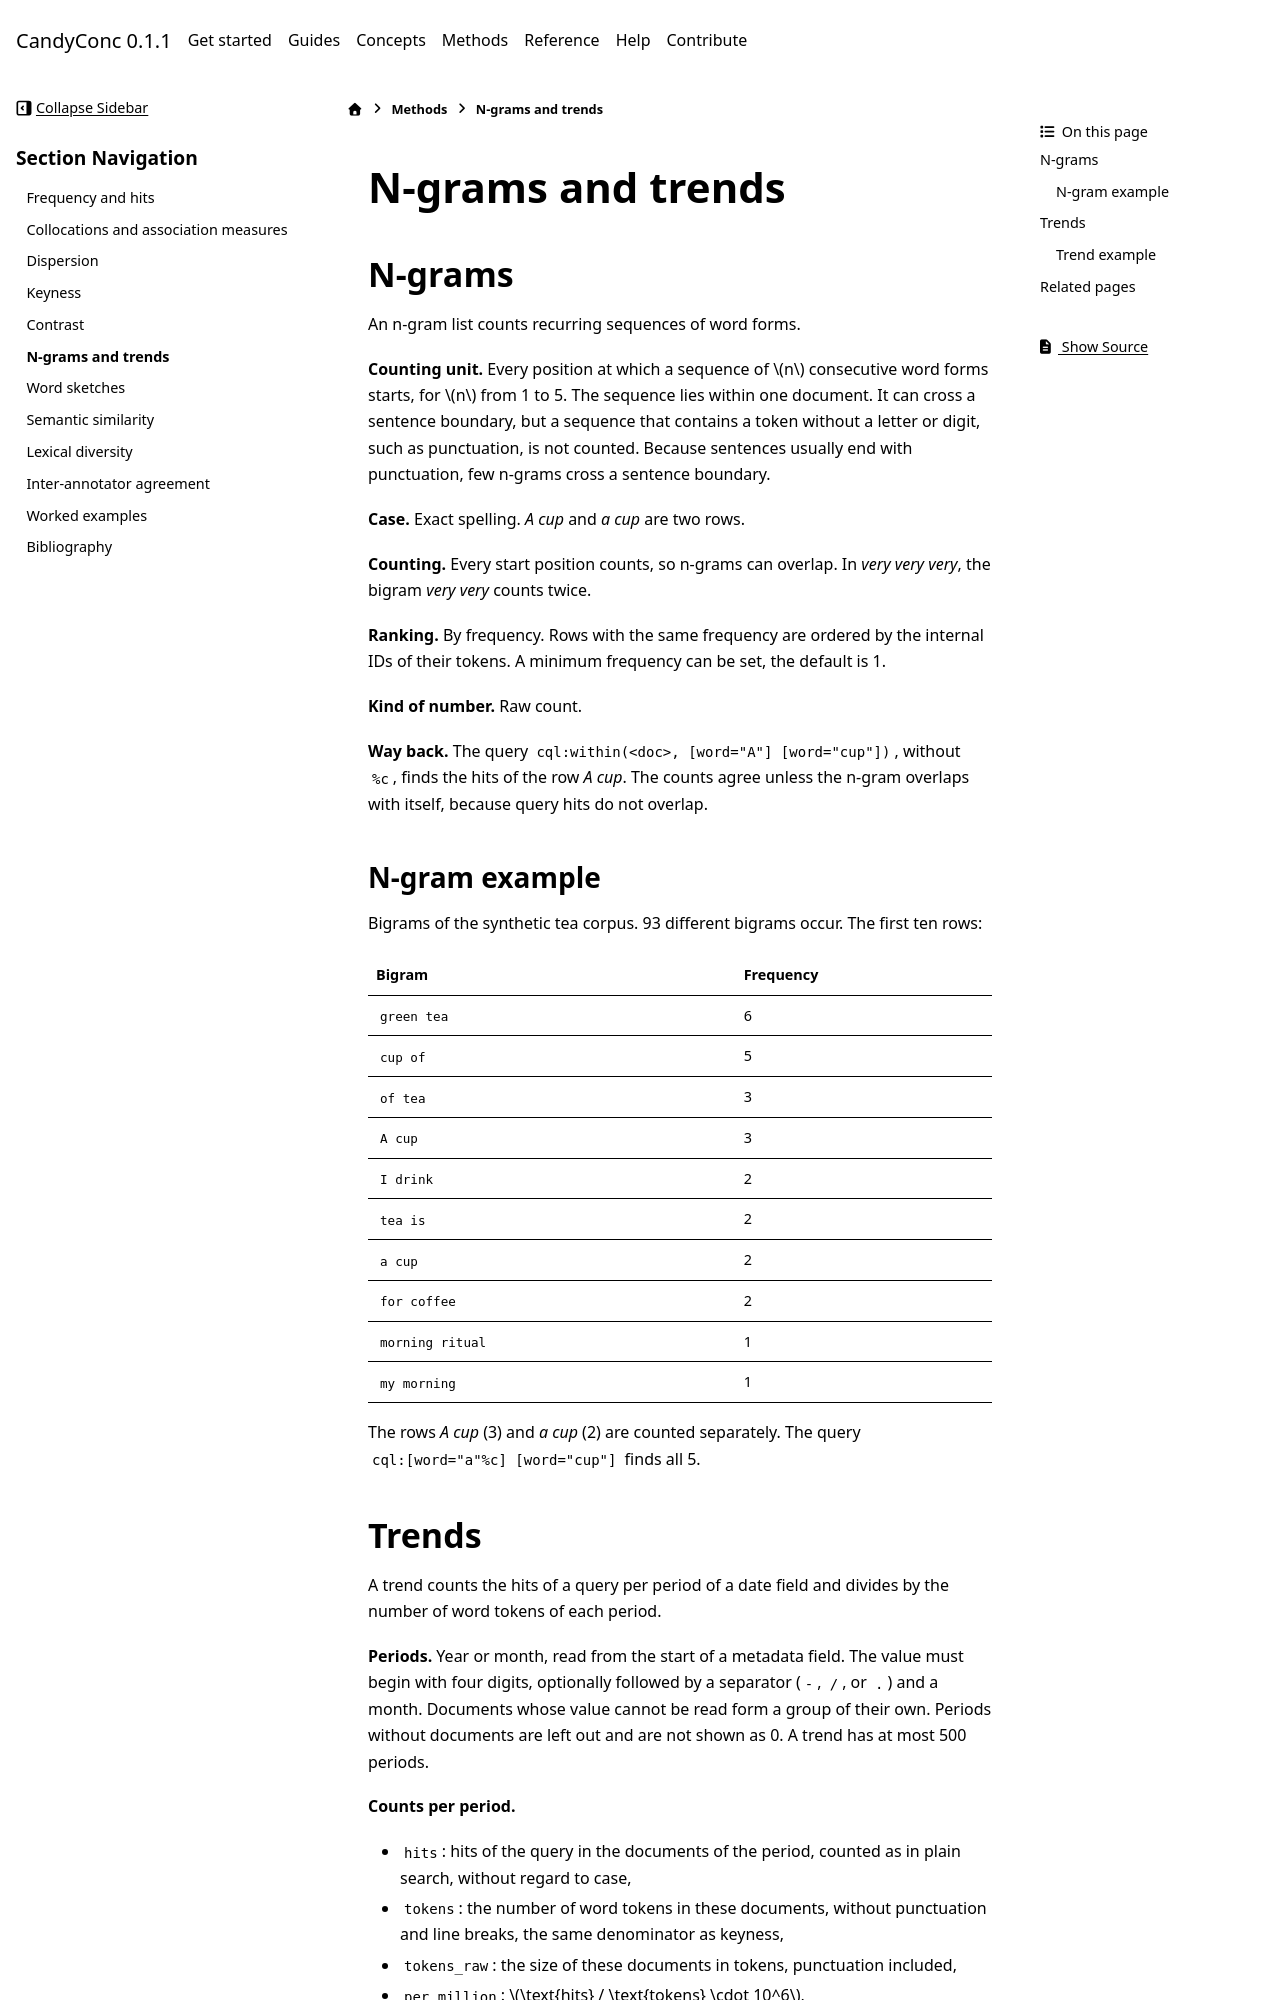

repository: miweru/CandyConc · page: methods/n-grams-and-trends.html · generator: sphinx

# N-grams and trends

## N-grams

An n-gram list counts recurring sequences of word forms.

**Counting unit.** Every position at which a sequence of $n$ consecutive word
forms starts, for $n$ from 1 to 5. The sequence lies within one document. It
can cross a sentence boundary, but a sequence that contains a token without a
letter or digit, such as punctuation, is not counted. Because sentences
usually end with punctuation, few n-grams cross a sentence boundary.

**Case.** Exact spelling. *A cup* and *a cup* are two rows.

**Counting.** Every start position counts, so n-grams can overlap. In
*very very very*, the bigram *very very* counts twice.

**Ranking.** By frequency. Rows with the same frequency are ordered by the
internal IDs of their tokens. A minimum frequency can be set, the default
is 1.

**Kind of number.** Raw count.

**Way back.** The query
`cql:within(<doc>, [word="A"] [word="cup"])`, without `%c`, finds the hits of
the row *A cup*. The counts agree unless the n-gram overlaps with itself,
because query hits do not overlap.

### N-gram example

Bigrams of the synthetic tea corpus. 93 different bigrams occur. The first
ten rows:

```{example-table} bigrams-tea
```

The rows *A cup* (3) and *a cup* (2) are counted separately. The query
`cql:[word="a"%c] [word="cup"]` finds all 5.
